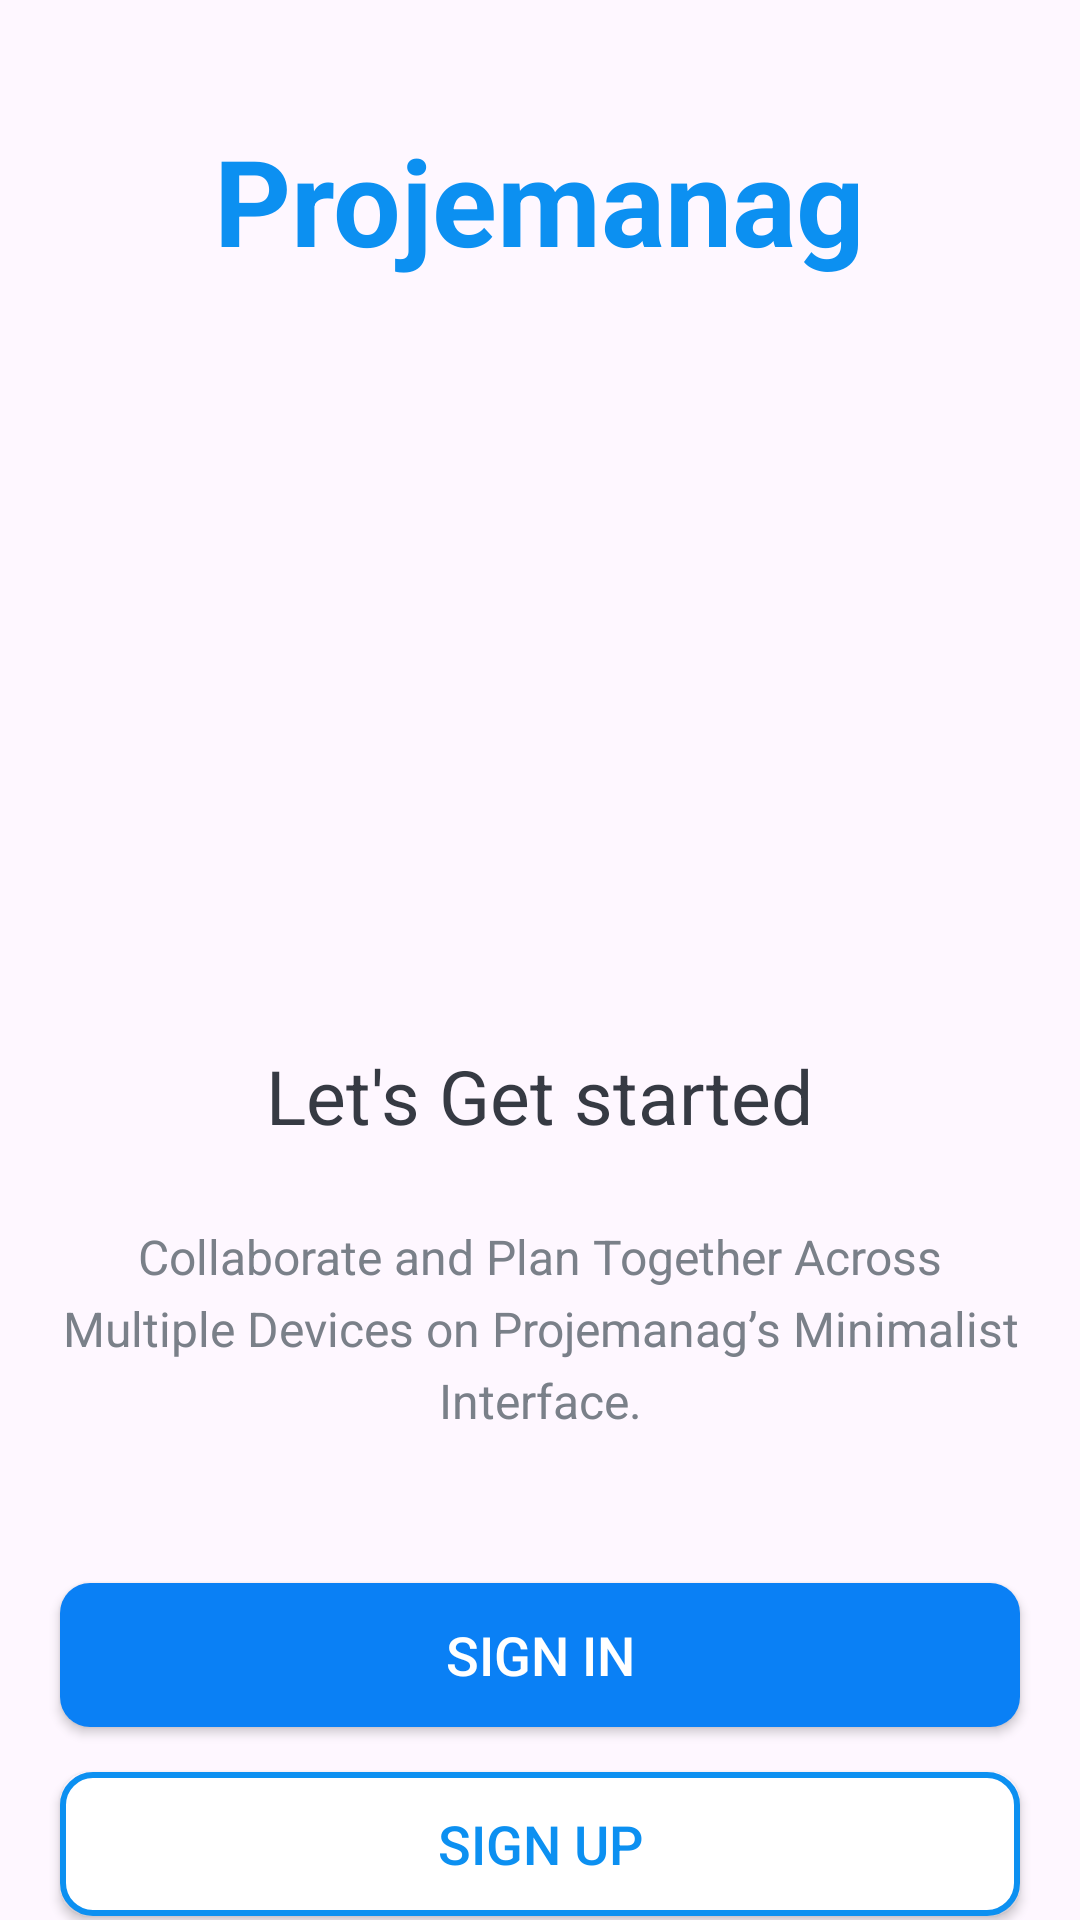

Reconstruct the res/layout file that produces this screen, plus the resources it refers to.
<!-- AndroidManifest.xml: application theme Theme.Progemanag -->
<!-- res/layout/activity_intro.xml -->
<?xml version="1.0" encoding="utf-8"?>
<LinearLayout xmlns:android="http://schemas.android.com/apk/res/android"
    xmlns:tools="http://schemas.android.com/tools"
    android:layout_width="match_parent"
    android:layout_height="match_parent"
    android:background="@drawable/intro_background"
    android:gravity="center_horizontal"
    android:orientation="vertical"
    tools:context=".IntroActivity">

    <TextView
        android:id="@+id/tv_app_name_intro"
        android:layout_width="wrap_content"
        android:layout_height="wrap_content"
        android:layout_marginTop="@dimen/intro_screen_title_text_marginTop"
        android:text="@string/app_name"
        android:textColor="@color/colorAccent"
        android:textSize="@dimen/intro_screen_title_text_size"
        android:textStyle="bold" />

    <ImageView
        android:layout_width="wrap_content"
        android:layout_height="200dp"
        android:layout_marginTop="@dimen/intro_screen_image_marginTop"
        android:contentDescription="@string/image_contentDescription"
        android:src="@drawable/ic_task_image" />

    <TextView
        android:layout_width="wrap_content"
        android:layout_height="wrap_content"
        android:layout_marginTop="@dimen/lets_get_started_text_marginTop"
        android:text="@string/let_s_get_started_text"
        android:textColor="@color/Primary_text_color"
        android:textSize="@dimen/lets_get_started_text_size" />

    <TextView
        android:layout_width="match_parent"
        android:layout_height="wrap_content"
        android:layout_marginStart="@dimen/intro_text_marginStartEnd"
        android:layout_marginTop="26dp"
        android:layout_marginEnd="@dimen/intro_text_marginStartEnd"
        android:gravity="center"
        android:lineSpacingExtra="@dimen/intro_text_line_spacing_extra"
        android:text="@string/intro_text_description"
        android:textColor="@color/Secondary_text_color"
        android:textSize="@dimen/intro_text_size" />

    <Button
        android:id="@+id/btn_sign_in_intro"
        android:layout_width="match_parent"
        android:layout_height="wrap_content"
        android:layout_gravity="center"
        android:layout_marginStart="@dimen/btn_marginStartEnd"
        android:layout_marginTop="@dimen/intro_screen_sign_in_btn_marginTop"
        android:layout_marginEnd="@dimen/btn_marginStartEnd"
        android:background="@drawable/shape_buttom_rounded"
        android:foreground="?attr/selectableItemBackground"
        android:gravity="center"
        android:paddingTop="@dimen/btn_paddingTopBottom"
        android:paddingBottom="@dimen/btn_paddingTopBottom"
        android:text="@string/sign_in"
        android:textColor="@android:color/white"
        android:textSize="@dimen/btn_text_size" />

    <Button
        android:id="@+id/btn_sign_up_intro"
        android:layout_width="match_parent"
        android:layout_height="wrap_content"
        android:layout_gravity="center"
        android:layout_marginStart="@dimen/btn_marginStartEnd"
        android:layout_marginTop="@dimen/intro_screen_sign_up_btn_marginTop"
        android:layout_marginEnd="@dimen/btn_marginStartEnd"
        android:background="@drawable/white_border_shape_buttom_rounded"
        android:foreground="?attr/selectableItemBackground"
        android:gravity="center"
        android:paddingTop="@dimen/btn_paddingTopBottom"
        android:paddingBottom="@dimen/btn_paddingTopBottom"
        android:text="@string/sign_up"
        android:textColor="@color/colorAccent"
        android:textSize="@dimen/btn_text_size" />
</LinearLayout>
<!-- resources referenced by this layout -->
<resources>
  <color name="Primary_text_color">#363A43</color>
  <color name="Secondary_text_color">#7A8089</color>
  <color name="colorAccent">#0C90F1</color>
  <dimen name="btn_marginStartEnd">20dp</dimen>
  <dimen name="btn_paddingTopBottom">8dp</dimen>
  <dimen name="btn_text_size">18sp</dimen>
  <dimen name="intro_screen_image_marginTop">30dp</dimen>
  <dimen name="intro_screen_sign_in_btn_marginTop">50dp</dimen>
  <dimen name="intro_screen_sign_up_btn_marginTop">15dp</dimen>
  <dimen name="intro_screen_title_text_marginTop">40dp</dimen>
  <dimen name="intro_screen_title_text_size">40sp</dimen>
  <dimen name="intro_text_line_spacing_extra">5dp</dimen>
  <dimen name="intro_text_marginStartEnd">20dp</dimen>
  <dimen name="intro_text_size">16sp</dimen>
  <dimen name="lets_get_started_text_marginTop">25dp</dimen>
  <dimen name="lets_get_started_text_size">25sp</dimen>
  <!-- drawable shape_buttom_rounded (drawable) -->
  <?xml version="1.0" encoding="utf-8"?>
  <shape xmlns:android="http://schemas.android.com/apk/res/android"
  
      android:shape="rectangle">
  
      <gradient
          android:angle="360"
          android:endColor="#0A80F5"
          android:startColor="#0BCCEB"
          android:type="radial"
          >
  
      </gradient>
      <corners android:radius="10dp"/>
  
  </shape>
  <!-- drawable white_border_shape_buttom_rounded (drawable) -->
  <?xml version="1.0" encoding="utf-8"?>
  <shape xmlns:android="http://schemas.android.com/apk/res/android"
      android:shape="rectangle">
  
      <stroke android:color="#0C90F1"  android:width="2dp"/>
  
      <solid android:color="@color/white"/>
      <corners android:radius="10dp"/>
  
  </shape>
  <string name="app_name">Projemanag</string>
  <string name="image_contentDescription">image</string>
  <string name="intro_text_description">Collaborate and Plan Together Across Multiple Devices on Projemanag’s Minimalist Interface.</string>
  <string name="let_s_get_started_text">Let\'s Get started</string>
  <string name="sign_in">SIGN IN</string>
  <string name="sign_up">SIGN UP</string>
  <style name="Theme.Progemanag" parent="Base.Theme.Progemanag" />
  <color name="white">#FFFFFFFF</color>
  <style name="Base.Theme.Progemanag" parent="Theme.Material3.DayNight.NoActionBar">
          
          
      </style>
</resources>
